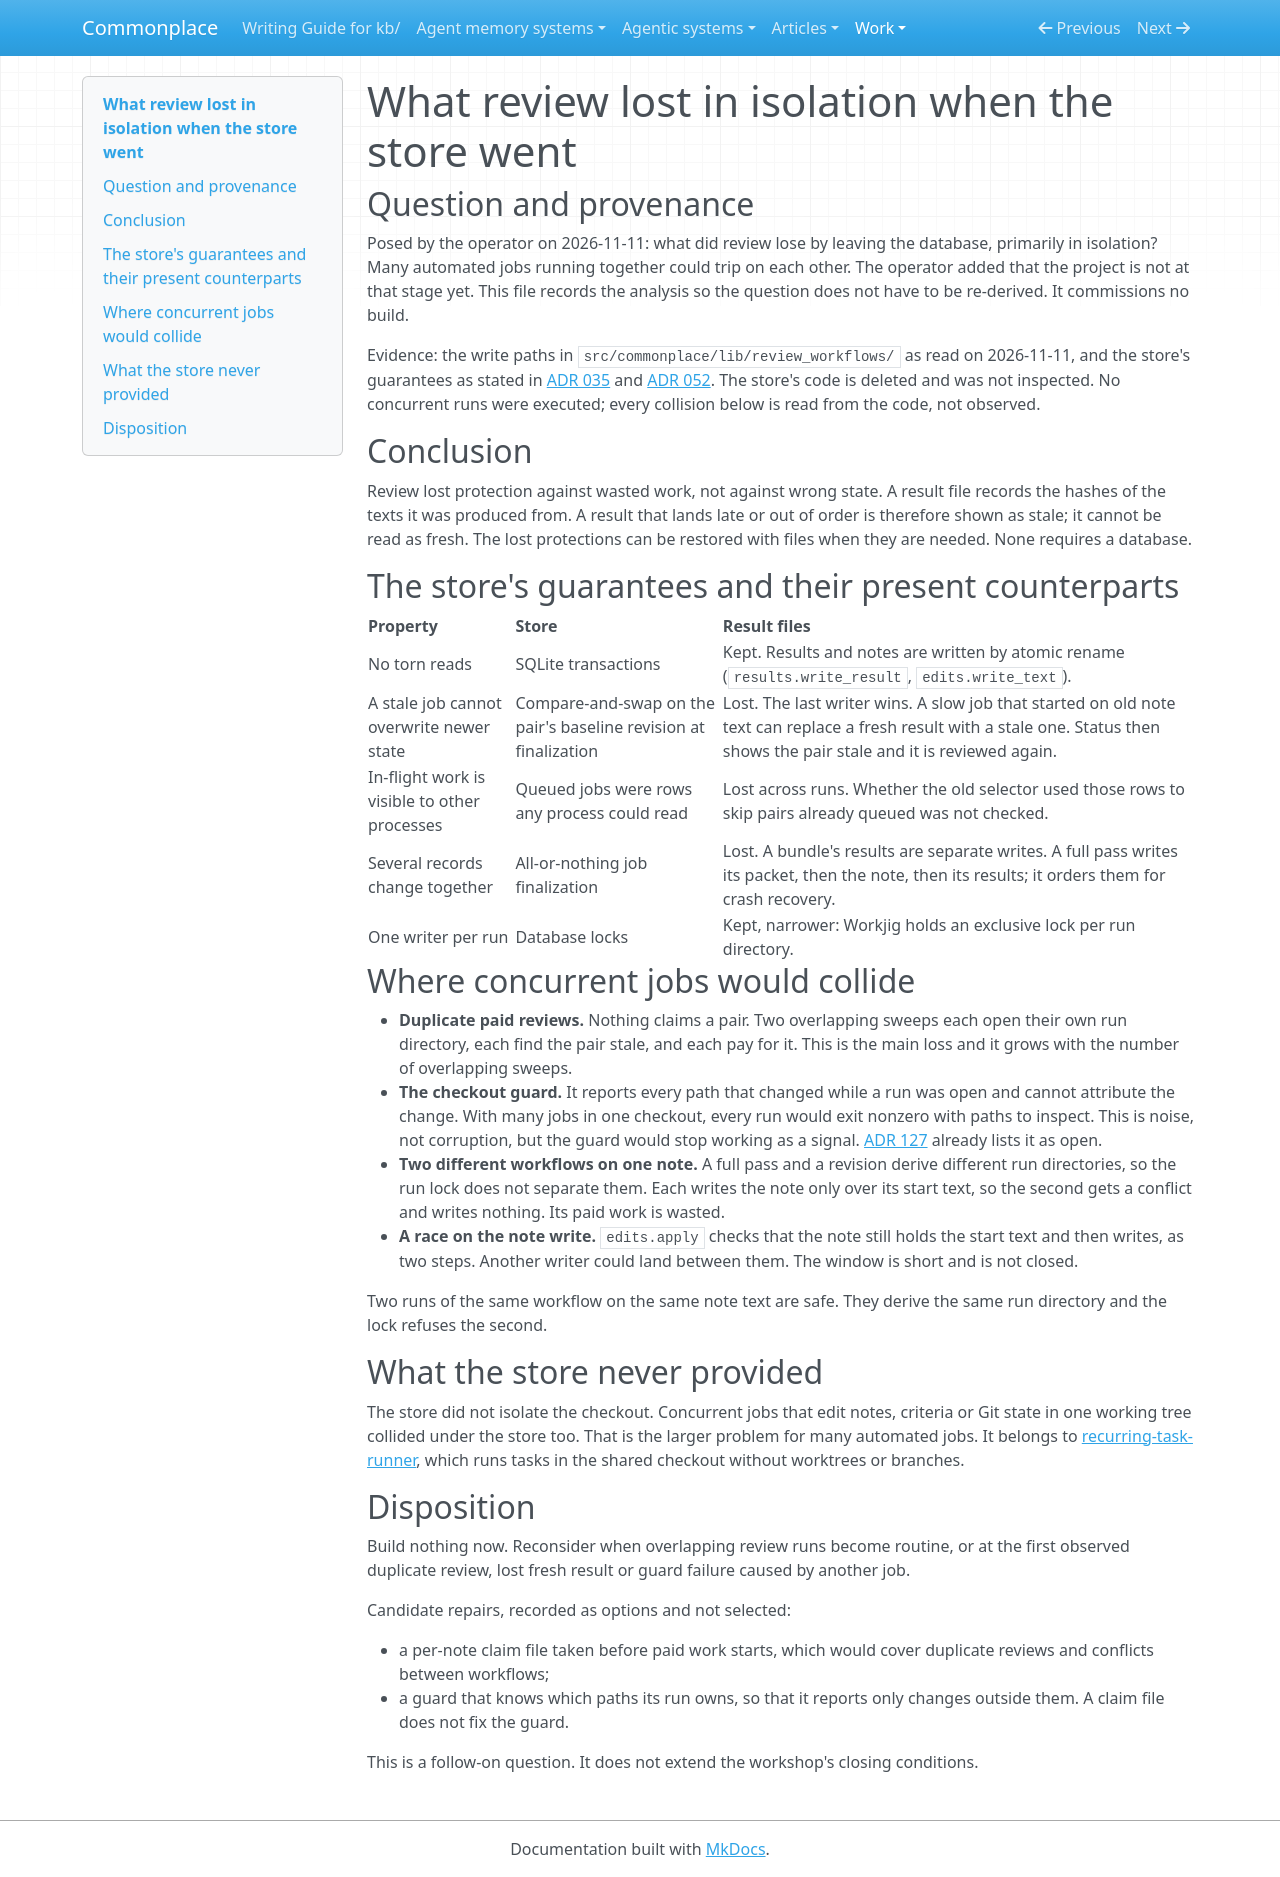

repository: zby/commonplace · page: work/review-on-workjig/isolation-after-the-store/index.html · generator: mkdocs

# What review lost in isolation when the store went

## Question and provenance

Posed by the operator on 2026-11-11: what did review lose by leaving the
database, primarily in isolation? Many automated jobs running together could
trip on each other. The operator added that the project is not at that stage
yet. This file records the analysis so the question does not have to be
re-derived. It commissions no build.

Evidence: the write paths in `src/commonplace/lib/review_workflows/` as read
on 2026-11-11, and the store's guarantees as stated in
[ADR 035](../../reference/adr/035-review-jobs-finalize-all-or-nothing-with-derived-artifacts.md)
and [ADR 052](../../reference/adr/052-general-freshness-store-review-first-migration.md).
The store's code is deleted and was not inspected. No concurrent runs were
executed; every collision below is read from the code, not observed.

## Conclusion

Review lost protection against wasted work, not against wrong state. A result
file records the hashes of the texts it was produced from. A result that lands
late or out of order is therefore shown as stale; it cannot be read as fresh.
The lost protections can be restored with files when they are needed. None
requires a database.

## The store's guarantees and their present counterparts

| Property | Store | Result files |
|---|---|---|
| No torn reads | SQLite transactions | Kept. Results and notes are written by atomic rename (`results.write_result`, `edits.write_text`). |
| A stale job cannot overwrite newer state | Compare-and-swap on the pair's baseline revision at finalization | Lost. The last writer wins. A slow job that started on old note text can replace a fresh result with a stale one. Status then shows the pair stale and it is reviewed again. |
| In-flight work is visible to other processes | Queued jobs were rows any process could read | Lost across runs. Whether the old selector used those rows to skip pairs already queued was not checked. |
| Several records change together | All-or-nothing job finalization | Lost. A bundle's results are separate writes. A full pass writes its packet, then the note, then its results; it orders them for crash recovery. |
| One writer per run | Database locks | Kept, narrower: Workjig holds an exclusive lock per run directory. |

## Where concurrent jobs would collide

- **Duplicate paid reviews.** Nothing claims a pair. Two overlapping sweeps
  each open their own run directory, each find the pair stale, and each pay
  for it. This is the main loss and it grows with the number of overlapping
  sweeps.
- **The checkout guard.** It reports every path that changed while a run was
  open and cannot attribute the change. With many jobs in one checkout, every
  run would exit nonzero with paths to inspect. This is noise, not corruption,
  but the guard would stop working as a signal.
  [ADR 127](../../reference/adr/127-review-runs-as-workflows-over-result-files.md)
  already lists it as open.
- **Two different workflows on one note.** A full pass and a revision derive
  different run directories, so the run lock does not separate them. Each
  writes the note only over its start text, so the second gets a conflict and
  writes nothing. Its paid work is wasted.
- **A race on the note write.** `edits.apply` checks that the note still holds
  the start text and then writes, as two steps. Another writer could land
  between them. The window is short and is not closed.

Two runs of the same workflow on the same note text are safe. They derive the
same run directory and the lock refuses the second.

## What the store never provided

The store did not isolate the checkout. Concurrent jobs that edit notes,
criteria or Git state in one working tree collided under the store too. That
is the larger problem for many automated jobs. It belongs to
[recurring-task-runner](../recurring-task-runner/README.md), which runs tasks
in the shared checkout without worktrees or branches.

## Disposition

Build nothing now. Reconsider when overlapping review runs become routine, or
at the first observed duplicate review, lost fresh result or guard failure
caused by another job.

Candidate repairs, recorded as options and not selected:

- a per-note claim file taken before paid work starts, which would cover
  duplicate reviews and conflicts between workflows;
- a guard that knows which paths its run owns, so that it reports only changes
  outside them. A claim file does not fix the guard.

This is a follow-on question. It does not extend the workshop's closing
conditions.
